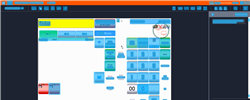
Task: Trigger Based Attended Automation
Workflow: NAMOS_HK_StartForecourt_AfterEmergencyStop

Step 1: Computer Vision in window 'Web Rep Console*' (msedge.exe)

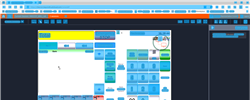
Step 2: CV refresh

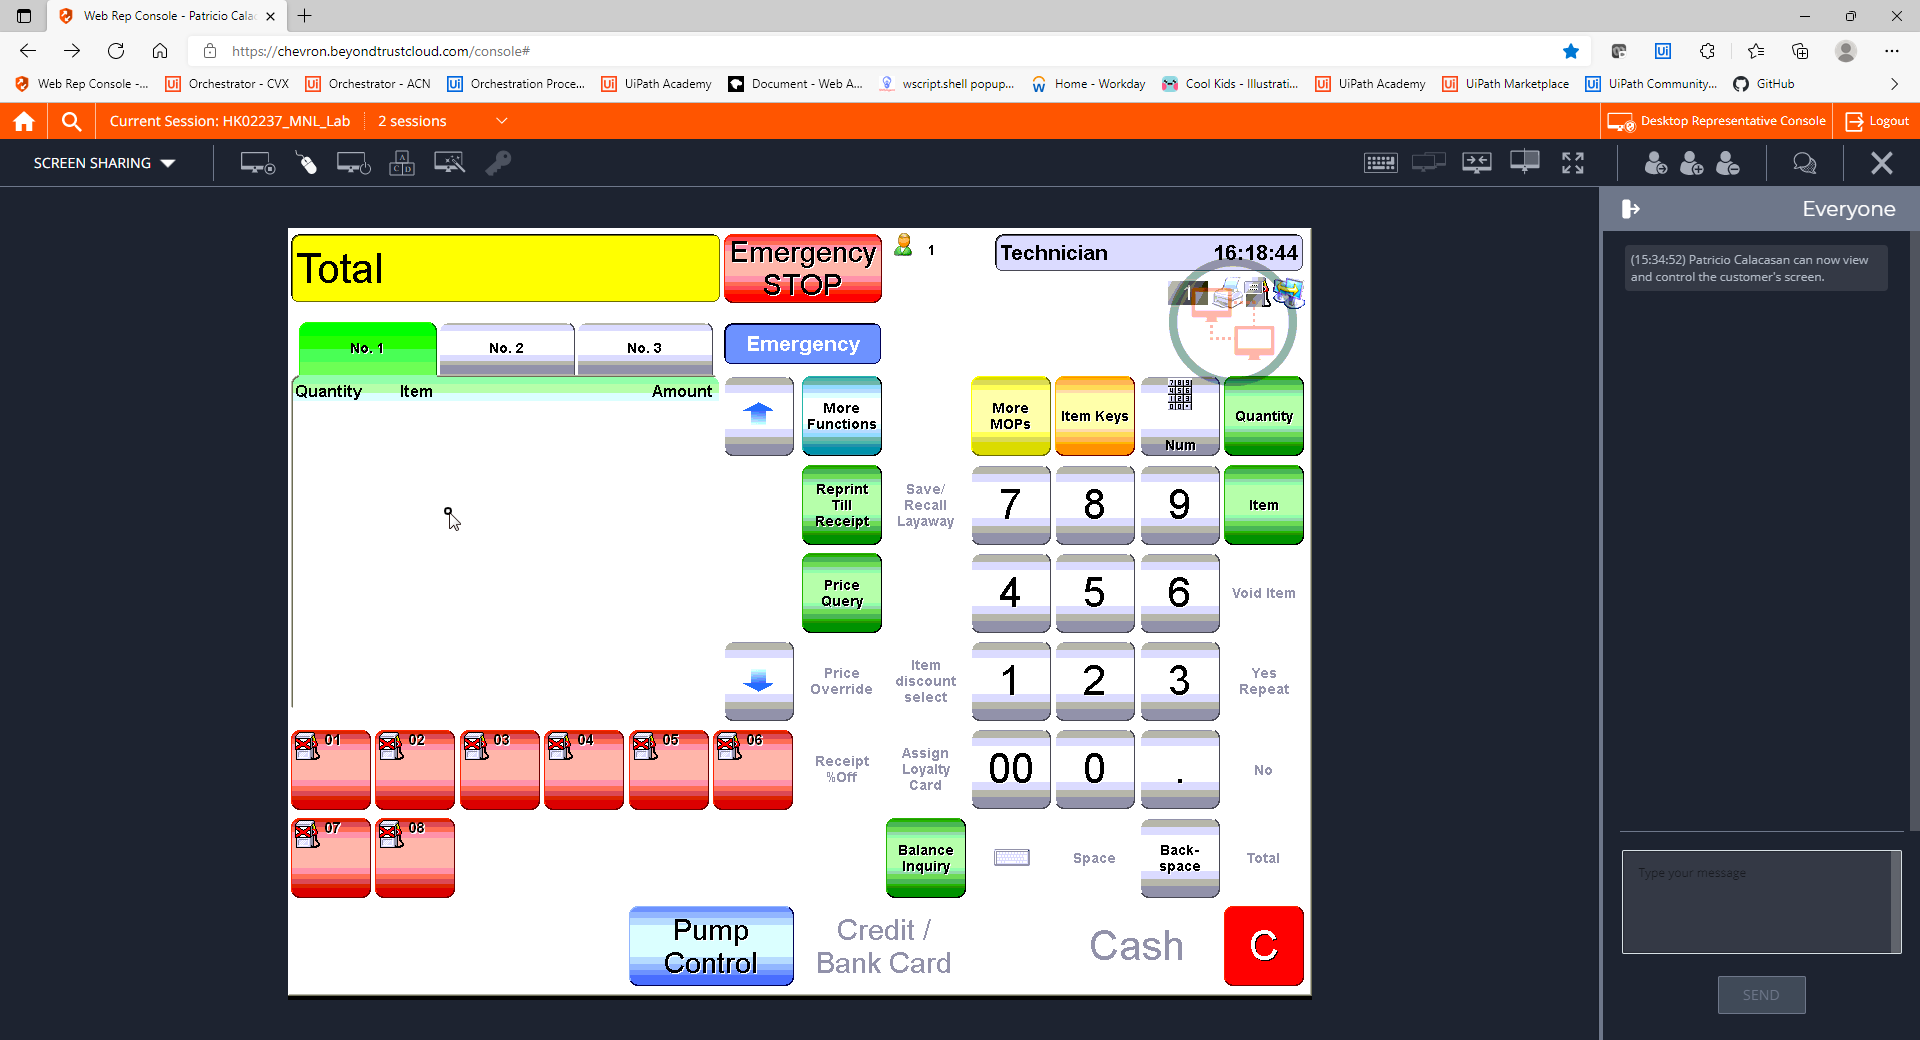
Step 3: CVCache

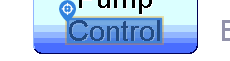
Step 4 [try]: CV Click - Text

Step 5: CvDescriptor (same screen as step 4)

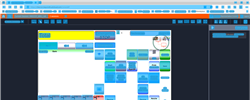
Step 6: CVRefresh

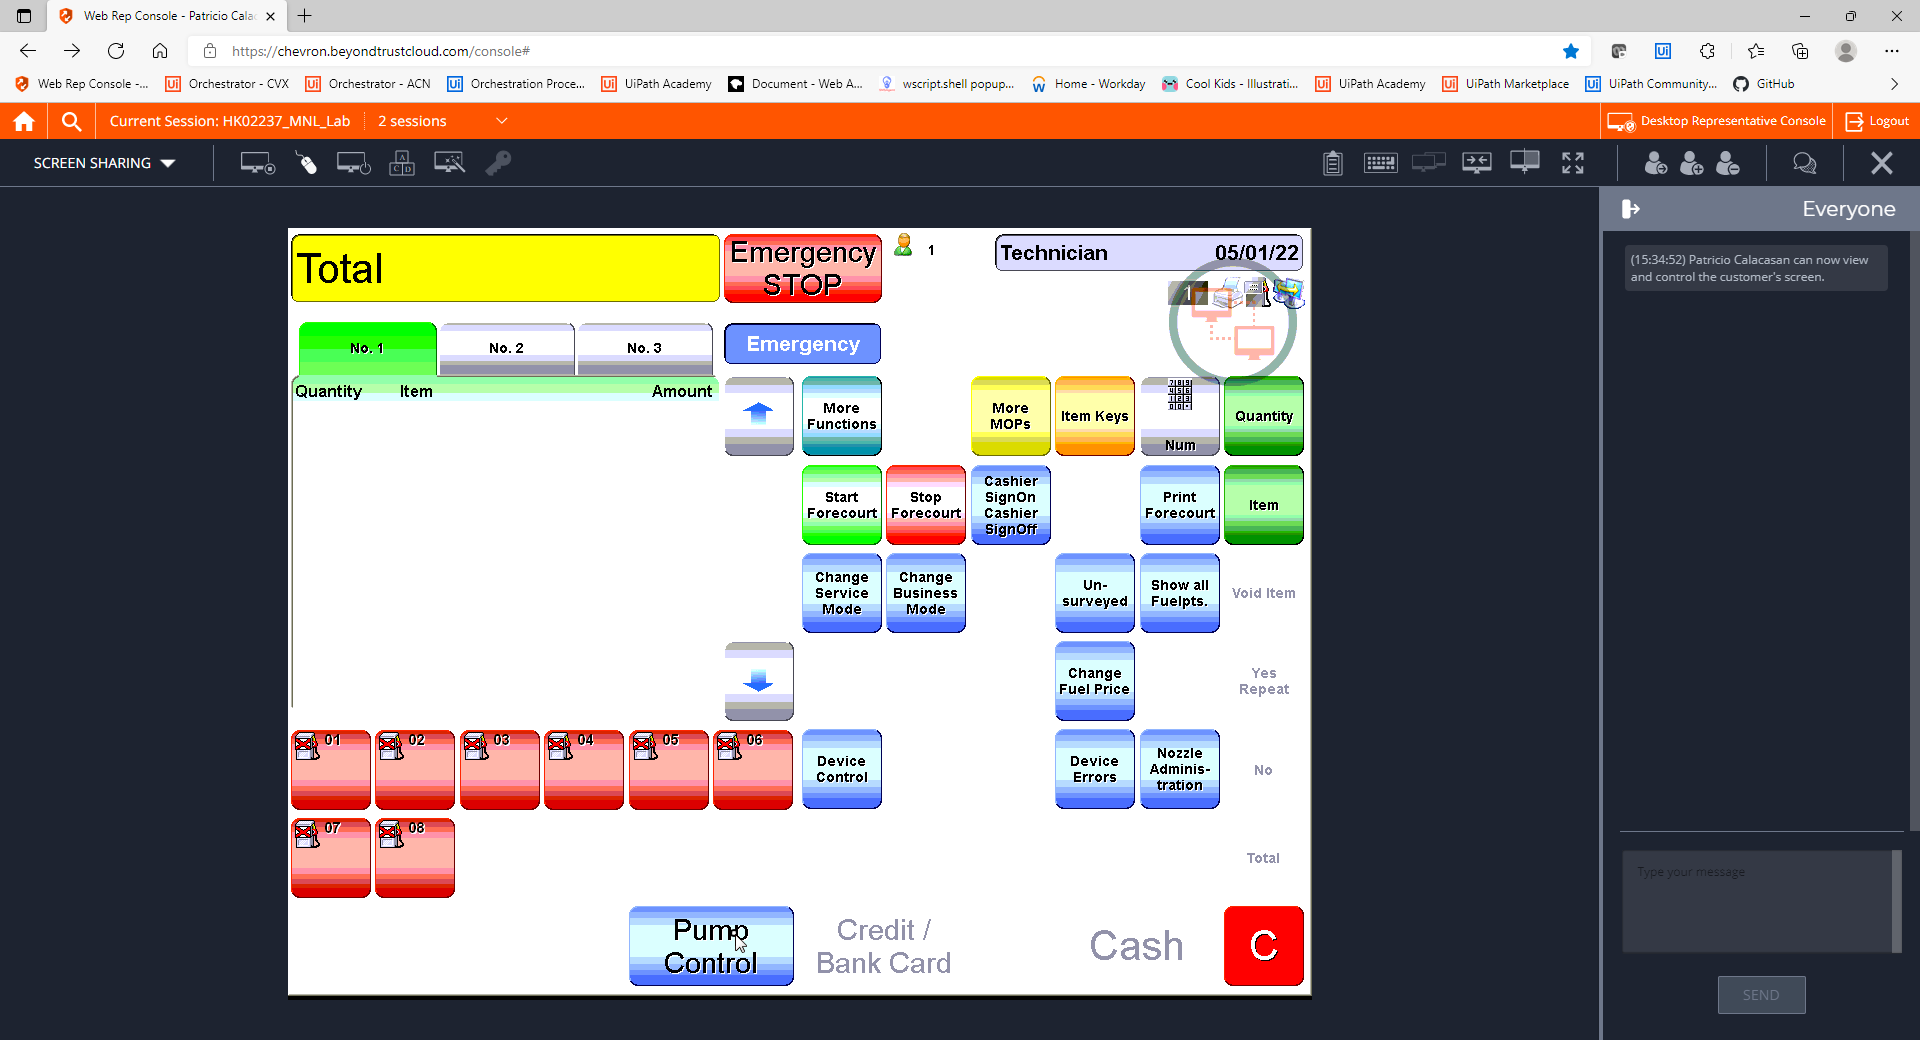
Step 7: CVCache

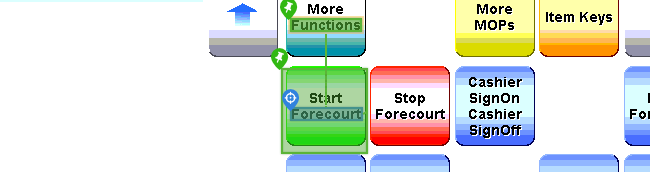
Step 8 [try]: CV Click - Text

Step 9: CvDescriptor (same screen as step 8)

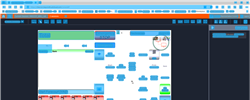
Step 10: CV refresh

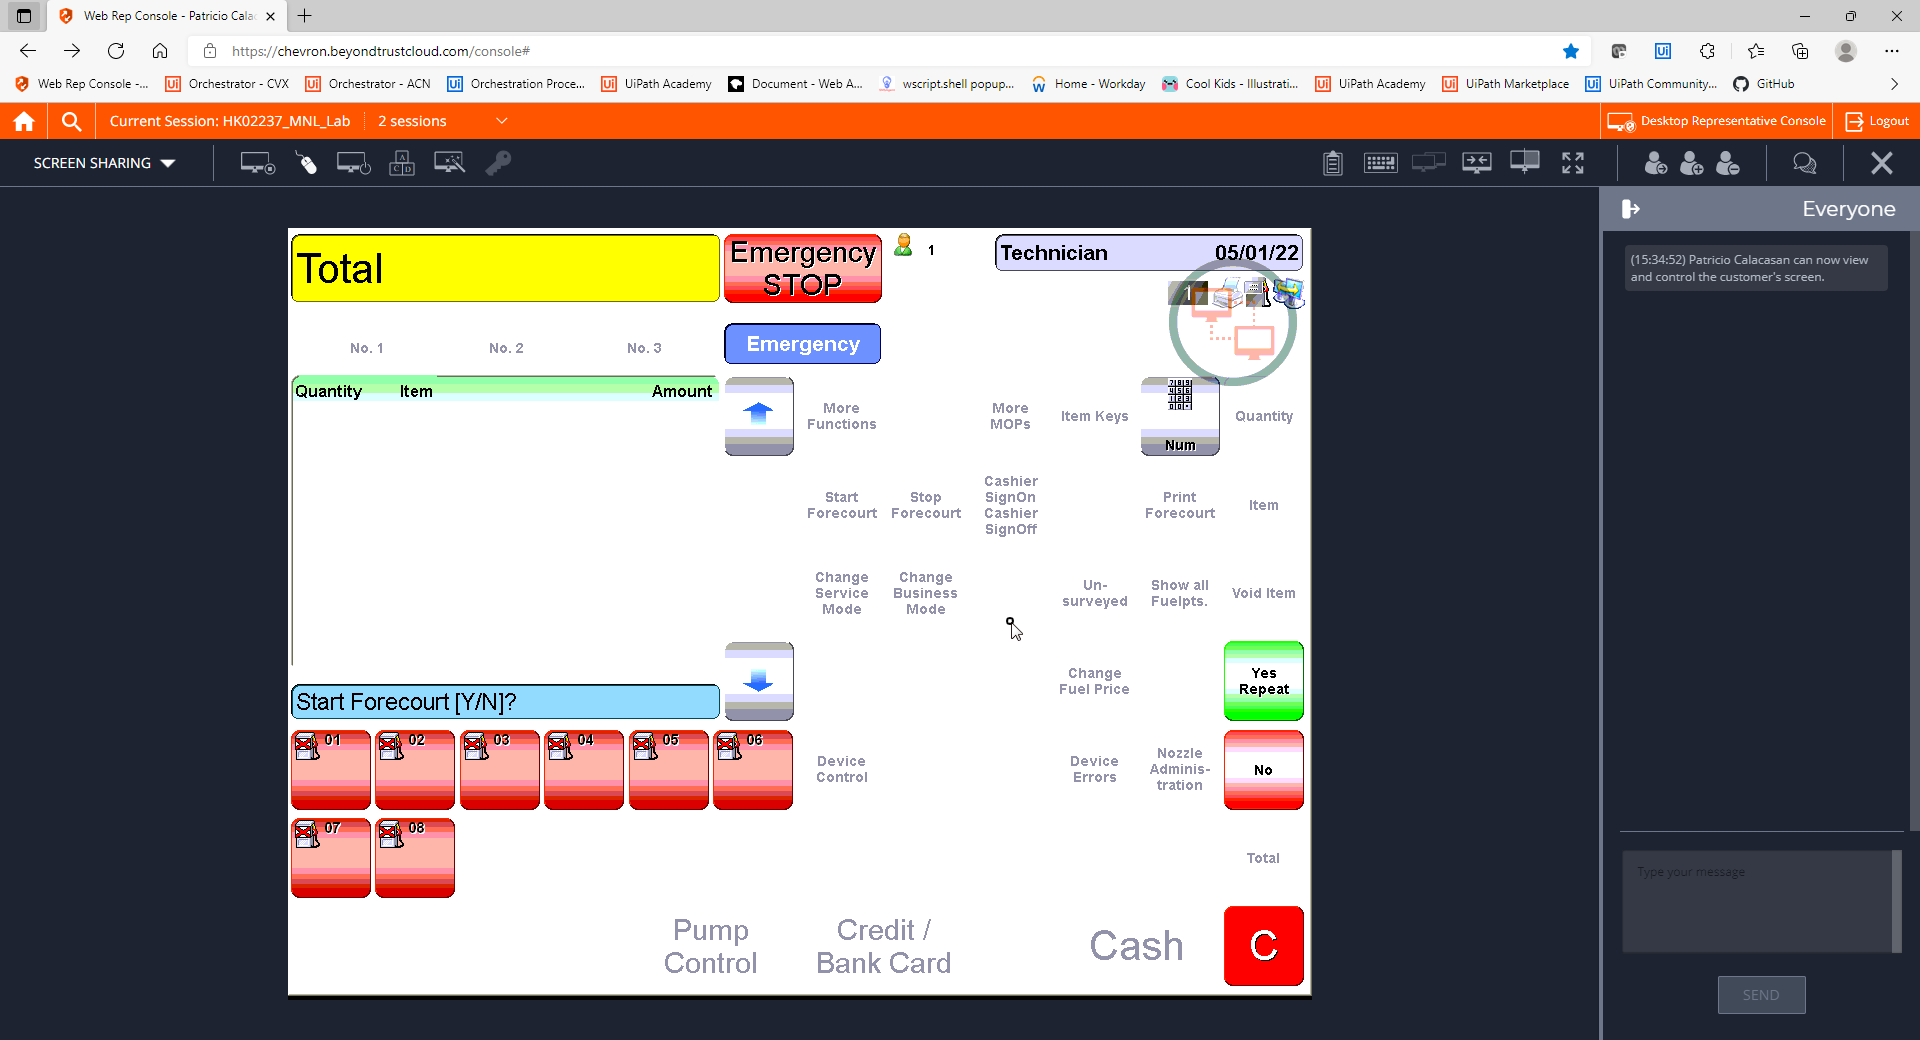
Step 11: CVCache

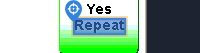
Step 12 [try]: CV Click - Text

Step 13: CvDescriptor (same screen as step 12)

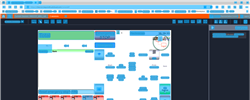
Step 14: CV refresh

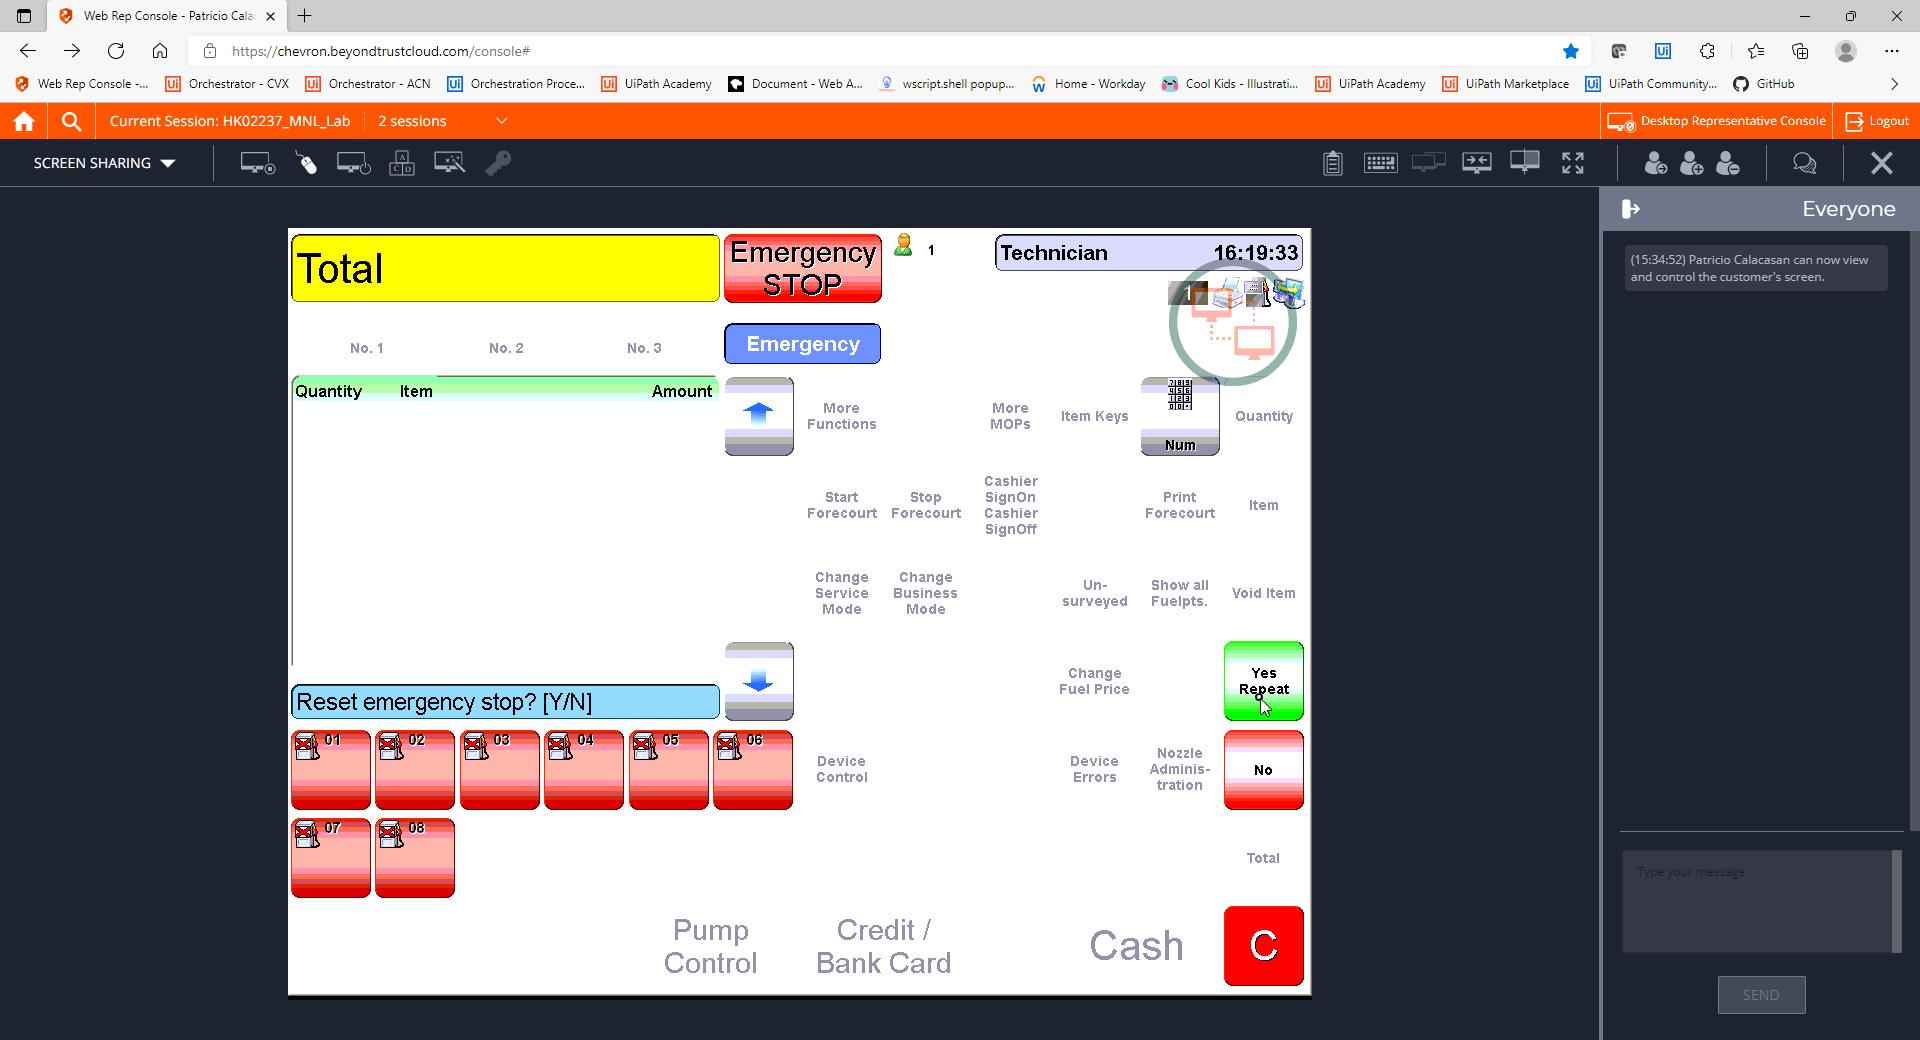
Step 15: CVCache

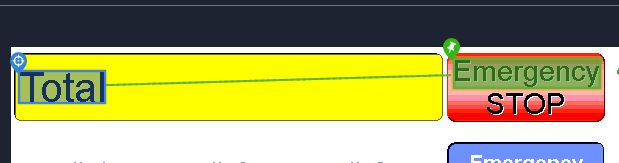
Step 16 [try]: CV Click - Text

Step 17: CvDescriptor (same screen as step 16)

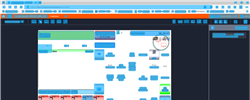
Step 18: CV refresh

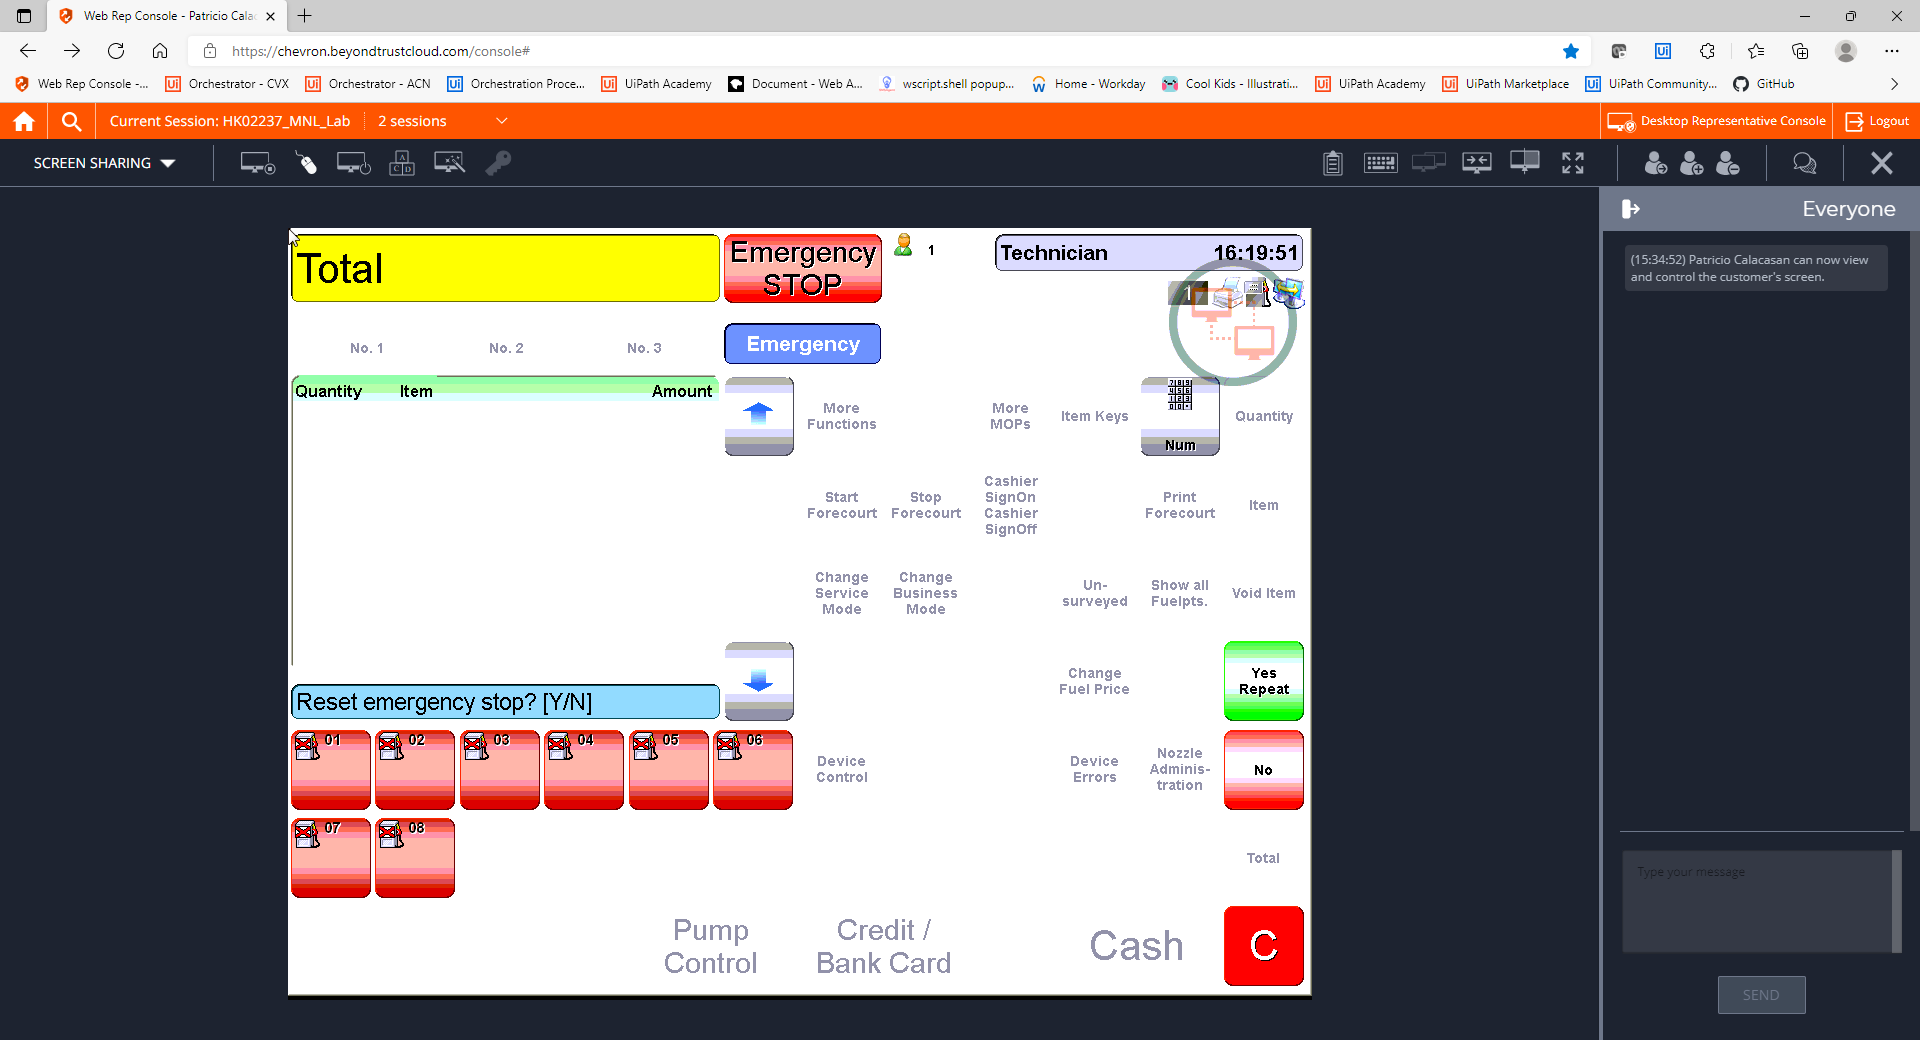
Step 19: CVCache

Step 20 [try]: CV Click - Text (same screen as step 12)

Step 21: CvDescriptor (same screen as step 12)

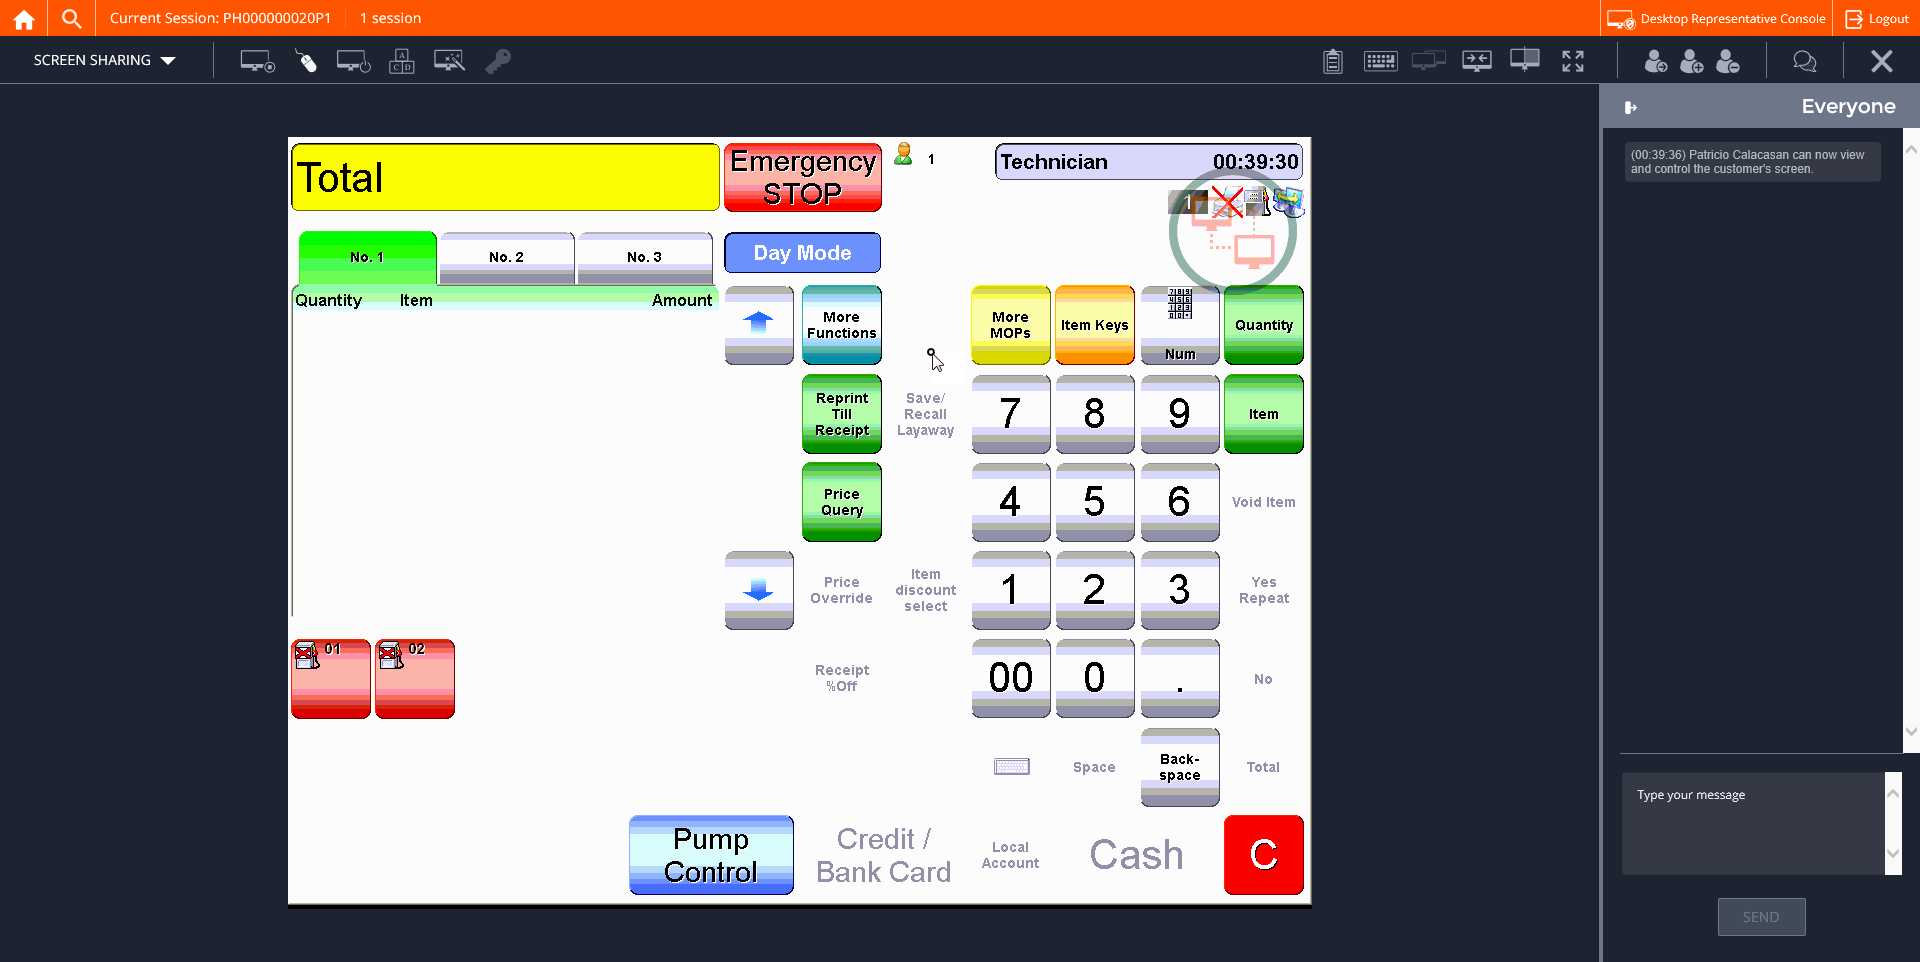
Step 22: CVCache